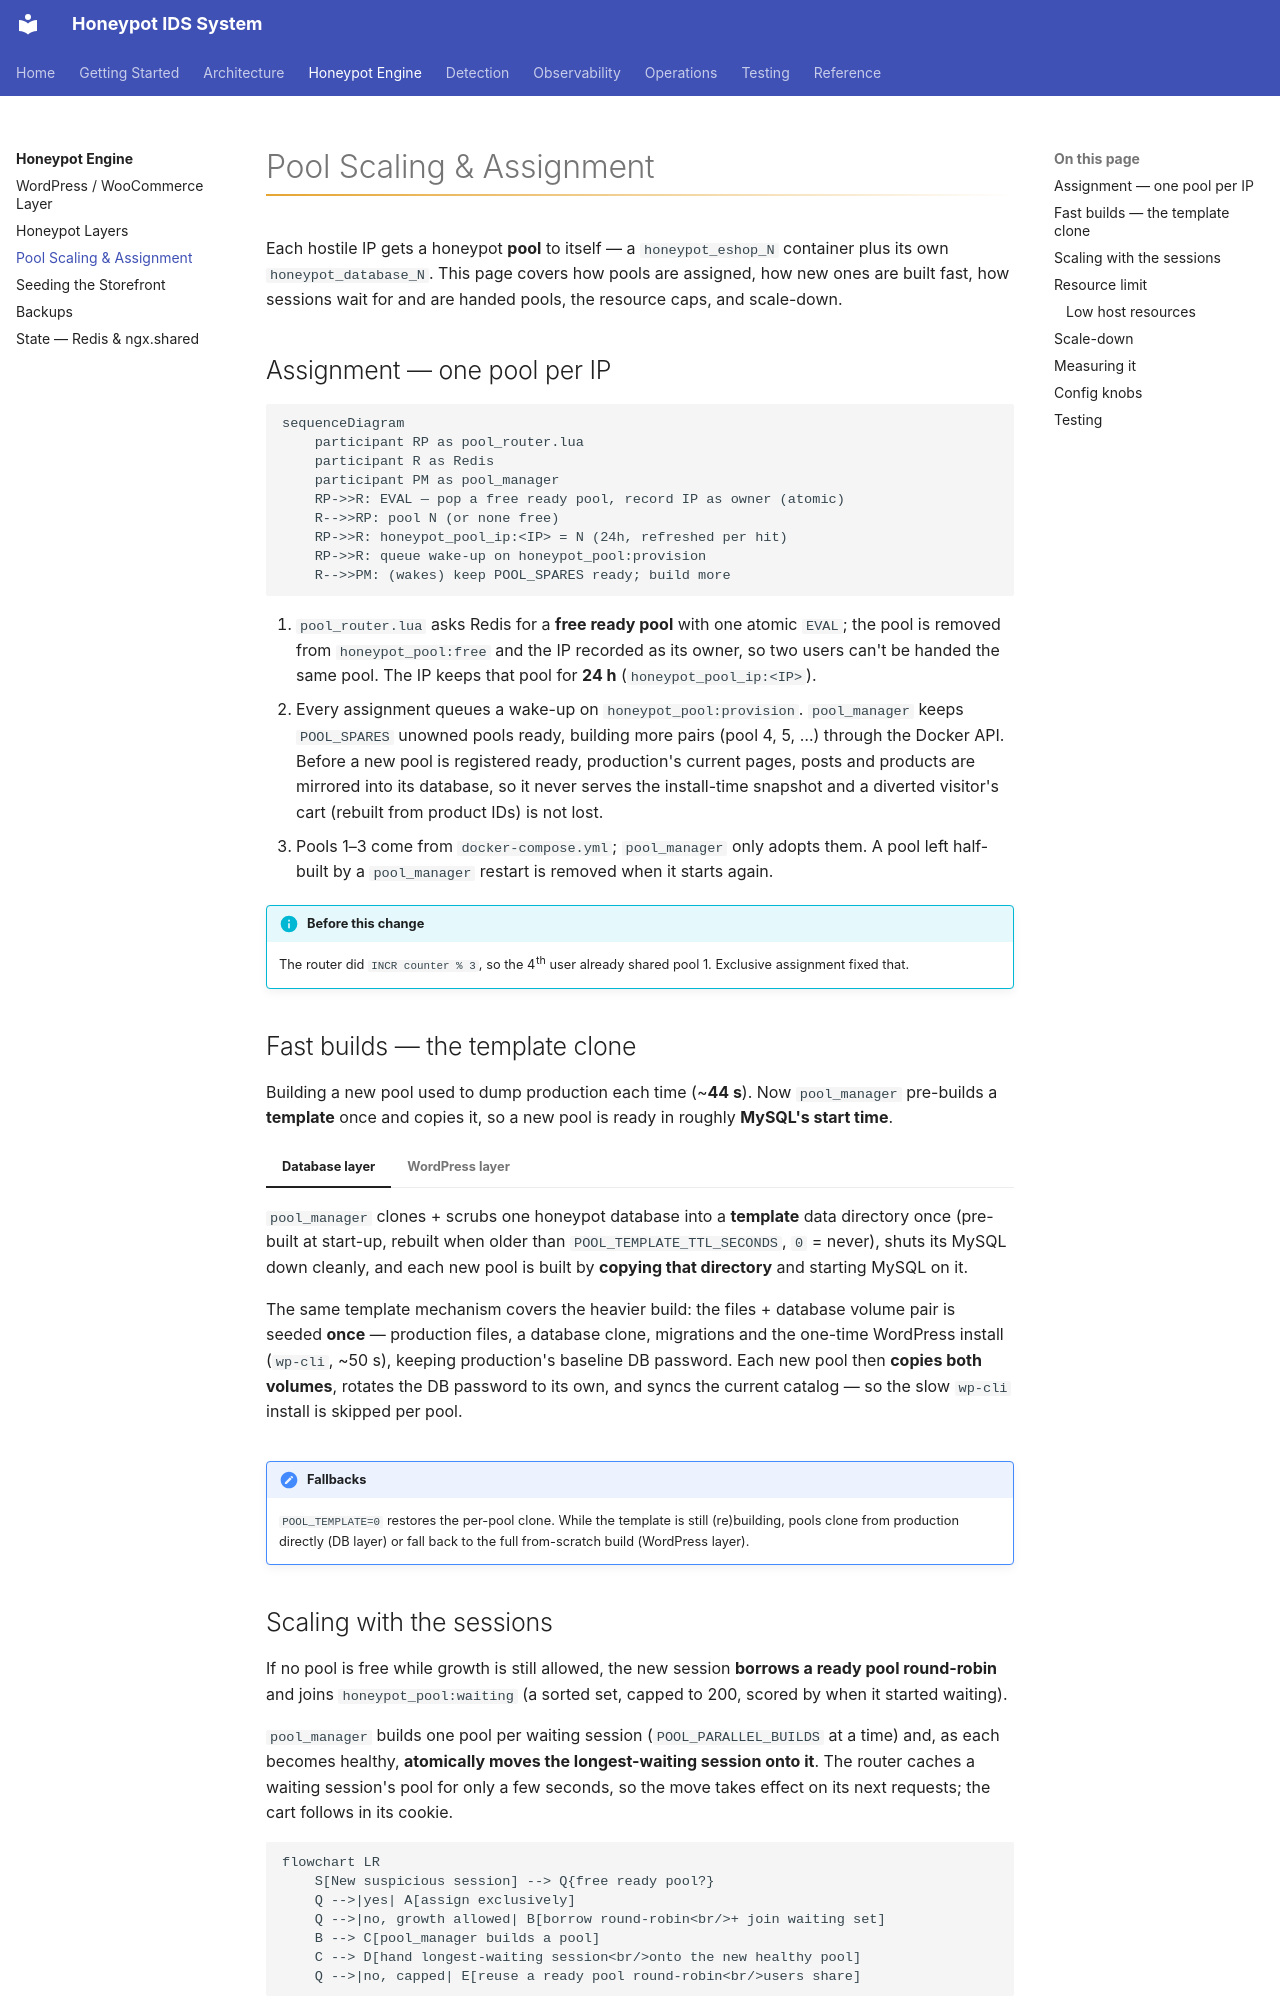

repository: iairu/presshaven · page: engine/pooling/index.html · generator: mkdocs

# Pool Scaling & Assignment

Each hostile IP gets a honeypot **pool** to itself — a `honeypot_eshop_N` container
plus its own `honeypot_database_N`. This page covers how pools are assigned, how new
ones are built fast, how sessions wait for and are handed pools, the resource caps,
and scale-down.

## Assignment — one pool per IP

```mermaid
sequenceDiagram
    participant RP as pool_router.lua
    participant R as Redis
    participant PM as pool_manager
    RP->>R: EVAL — pop a free ready pool, record IP as owner (atomic)
    R-->>RP: pool N (or none free)
    RP->>R: honeypot_pool_ip:<IP> = N (24h, refreshed per hit)
    RP->>R: queue wake-up on honeypot_pool:provision
    R-->>PM: (wakes) keep POOL_SPARES ready; build more
```

1. `pool_router.lua` asks Redis for a **free ready pool** with one atomic `EVAL`; the
   pool is removed from `honeypot_pool:free` and the IP recorded as its owner, so two
   users can't be handed the same pool. The IP keeps that pool for **24 h**
   (`honeypot_pool_ip:<IP>`).
2. Every assignment queues a wake-up on `honeypot_pool:provision`. `pool_manager`
   keeps `POOL_SPARES` unowned pools ready, building more pairs (pool 4, 5, …) through
   the Docker API. Before a new pool is registered ready, production's current pages,
   posts and products are mirrored into its database, so it never serves the
   install-time snapshot and a diverted visitor's cart (rebuilt from product IDs) is
   not lost.
3. Pools 1–3 come from `docker-compose.yml`; `pool_manager` only adopts them. A pool
   left half-built by a `pool_manager` restart is removed when it starts again.

!!! info "Before this change"
    The router did `INCR counter % 3`, so the 4th user already shared pool 1.
    Exclusive assignment fixed that.

## Fast builds — the template clone

Building a new pool used to dump production each time (~**44 s**). Now `pool_manager`
pre-builds a **template** once and copies it, so a new pool is ready in roughly
**MySQL's start time**.

=== "Database layer"

    `pool_manager` clones + scrubs one honeypot database into a **template** data
    directory once (pre-built at start-up, rebuilt when older than
    `POOL_TEMPLATE_TTL_SECONDS`, `0` = never), shuts its MySQL down cleanly, and each
    new pool is built by **copying that directory** and starting MySQL on it.

=== "WordPress layer"

    The same template mechanism covers the heavier build: the files + database volume
    pair is seeded **once** — production files, a database clone, migrations and the
    one-time WordPress install (`wp-cli`, ~50 s), keeping production's baseline DB
    password. Each new pool then **copies both volumes**, rotates the DB password to
    its own, and syncs the current catalog — so the slow `wp-cli` install is skipped
    per pool.

!!! note "Fallbacks"
    `POOL_TEMPLATE=0` restores the per-pool clone. While the template is still
    (re)building, pools clone from production directly (DB layer) or fall back to the
    full from-scratch build (WordPress layer).
